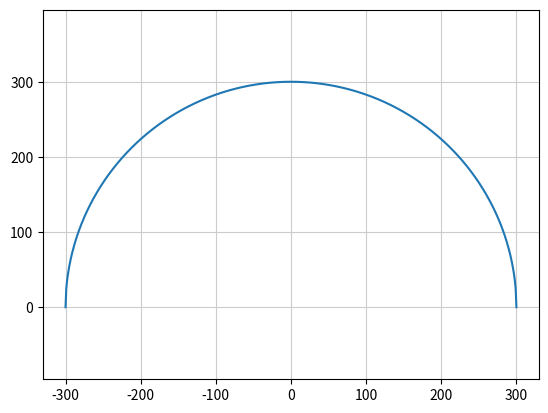

Python code for this plot:
import matplotlib.pyplot as plt
import numpy as np

r = 300
x = np.arange(-r, r + 1)
y = np.sqrt(r ** 2 - x ** 2)

plt.plot(x, y)
plt.axis('equal')
plt.grid(color='0.8')
plt.show()